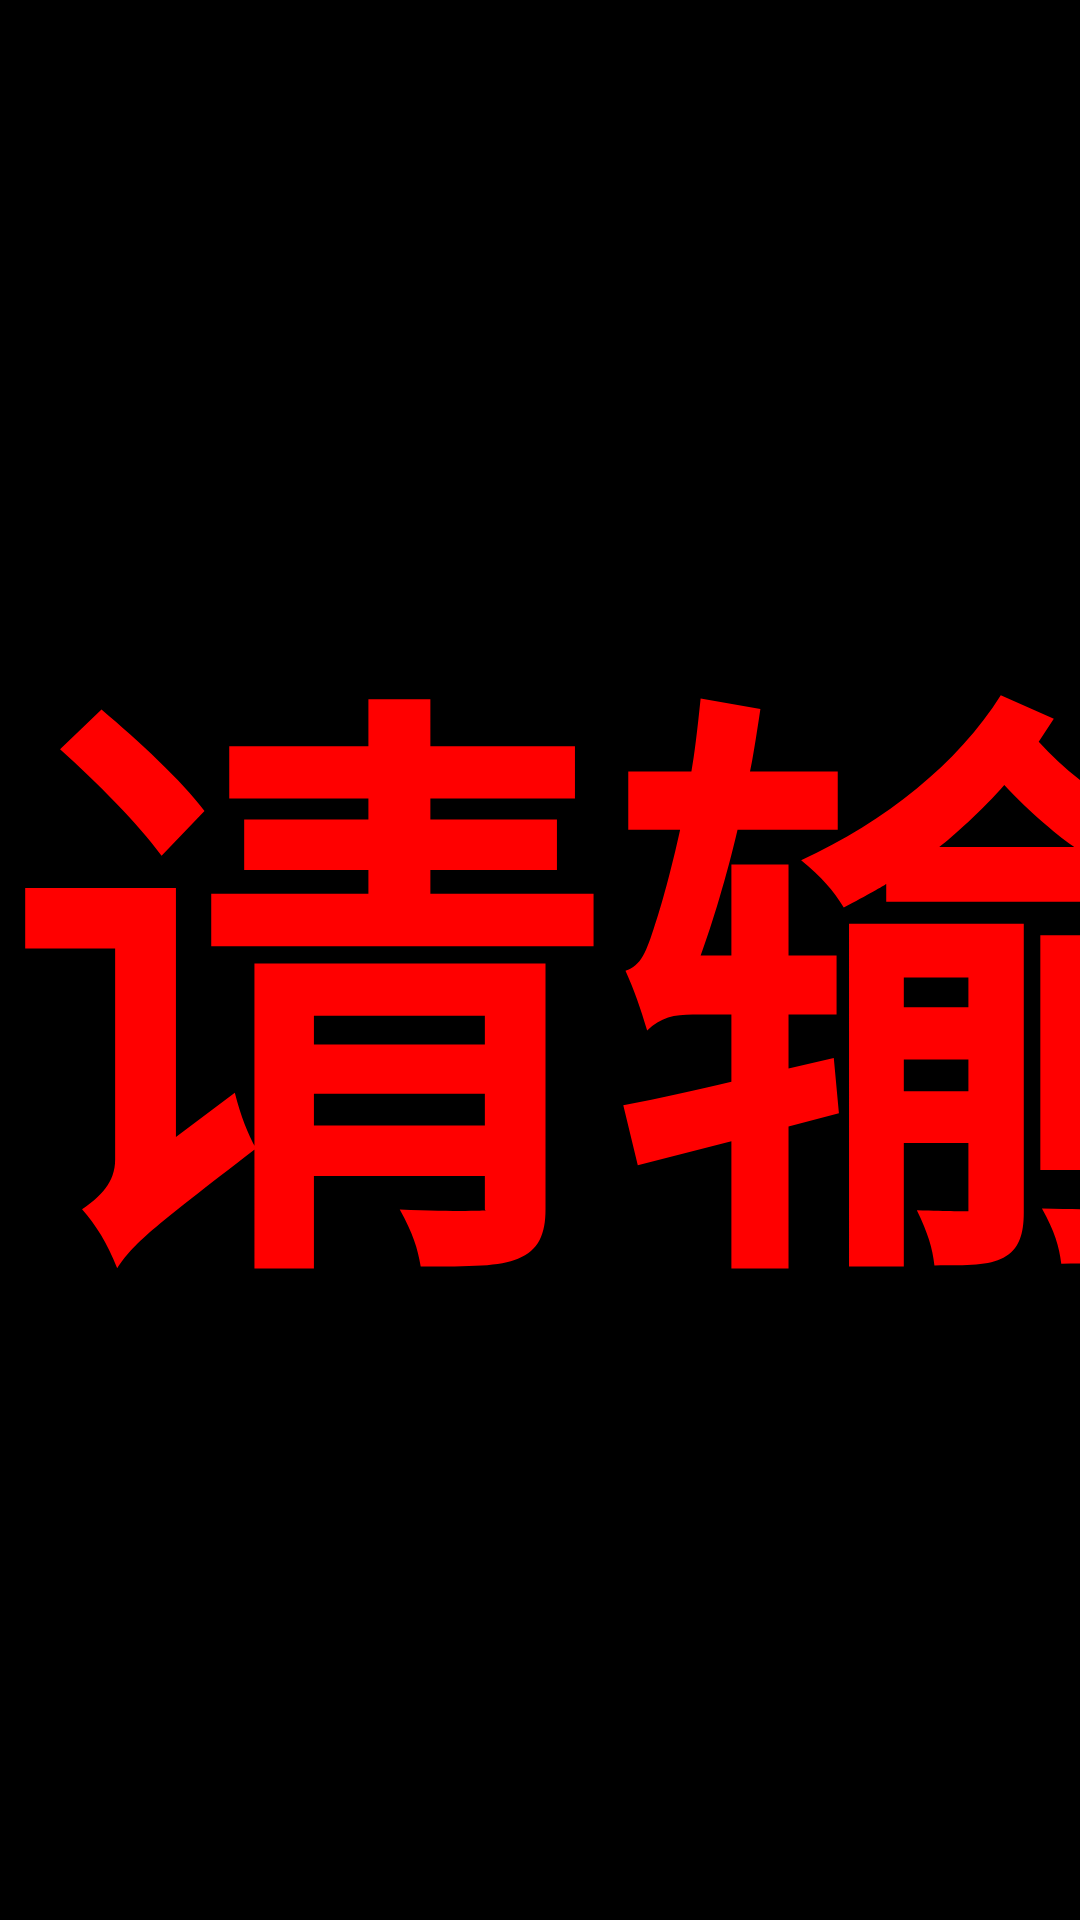

The Android layout XML behind this screen, and the referenced resources:
<!-- AndroidManifest.xml: application theme Theme.WanXiangHub -->
<!-- res/layout/activity_marquee.xml -->
<?xml version="1.0" encoding="utf-8"?>
<FrameLayout xmlns:android="http://schemas.android.com/apk/res/android"
    xmlns:app="http://schemas.android.com/apk/res-auto"
    xmlns:tools="http://schemas.android.com/tools"
    android:id="@+id/main"
    android:layout_width="match_parent"
    android:layout_height="match_parent"
    android:background="#000000"
    android:keepScreenOn="true"
    tools:context=".MarqueeActivity">

    
    <HorizontalScrollView
        android:id="@+id/hsv_marquee"
        android:layout_width="match_parent"
        android:layout_height="wrap_content"
        android:layout_gravity="center_vertical"
        android:fillViewport="false"
        android:overScrollMode="never"
        android:scrollbars="none">

        <TextView
            android:id="@+id/tv_marquee"
            android:layout_width="wrap_content"
            android:layout_height="wrap_content"
            android:ellipsize="none"
            android:includeFontPadding="false"
            android:maxLines="1"
            android:scrollHorizontally="true"
            android:text="请输入文字"
            android:textColor="#FF0000"
            android:textSize="200sp"
            android:textStyle="bold" />
    </HorizontalScrollView>

    
    <ImageView
        android:id="@+id/btn_back_marquee"
        android:layout_width="40dp"
        android:layout_height="40dp"
        android:layout_gravity="top|start"
        android:layout_margin="16dp"
        android:background="@drawable/bg_hint_pill"
        android:clickable="true"
        android:contentDescription="退出"
        android:focusable="true"
        android:padding="8dp"
        android:src="@drawable/ic_arrow_back"
        android:visibility="gone"
        app:tint="#FFFFFF"
        tools:visibility="visible" />

    
    <TextView
        android:id="@+id/tv_hint"
        android:layout_width="wrap_content"
        android:layout_height="wrap_content"
        android:layout_gravity="bottom|center_horizontal"
        android:layout_marginBottom="48dp"
        android:background="@drawable/bg_hint_pill"
        android:paddingStart="16dp"
        android:paddingTop="8dp"
        android:paddingEnd="16dp"
        android:paddingBottom="8dp"
        android:text="点按屏幕，编辑弹幕"
        android:textColor="#CCFFFFFF"
        android:textSize="13sp"
        android:visibility="gone"
        tools:visibility="visible" />

    
    <com.google.android.material.card.MaterialCardView
        android:id="@+id/layout_settings"
        android:layout_width="match_parent"
        android:layout_height="wrap_content"
        android:layout_gravity="bottom"
        android:visibility="gone"
        app:cardBackgroundColor="?attr/colorSurfaceContainer"
        app:cardCornerRadius="28dp"
        app:cardElevation="0dp">

        <LinearLayout
            android:layout_width="match_parent"
            android:layout_height="wrap_content"
            android:orientation="vertical"
            android:paddingStart="20dp"
            android:paddingTop="10dp"
            android:paddingEnd="20dp"
            android:paddingBottom="24dp">

            
            <View
                android:layout_width="40dp"
                android:layout_height="4dp"
                android:layout_gravity="center_horizontal"
                android:layout_marginBottom="14dp"
                android:background="@drawable/bg_drag_handle" />

            <TextView
                android:layout_width="wrap_content"
                android:layout_height="wrap_content"
                android:text="弹幕内容"
                android:textColor="?attr/colorOnSurfaceVariant"
                android:textSize="13sp" />

            <com.google.android.material.textfield.TextInputLayout
                android:layout_width="match_parent"
                android:layout_height="wrap_content"
                android:layout_marginTop="6dp"
                android:hint="输入想要滚动的文字"
                app:boxCornerRadiusBottomEnd="16dp"
                app:boxCornerRadiusBottomStart="16dp"
                app:boxCornerRadiusTopEnd="16dp"
                app:boxCornerRadiusTopStart="16dp">

                <com.google.android.material.textfield.TextInputEditText
                    android:id="@+id/et_text"
                    android:layout_width="match_parent"
                    android:layout_height="wrap_content"
                    android:inputType="text"
                    android:maxLines="1" />
            </com.google.android.material.textfield.TextInputLayout>

            <LinearLayout
                android:layout_width="match_parent"
                android:layout_height="wrap_content"
                android:layout_marginTop="12dp"
                android:gravity="center_vertical"
                android:orientation="horizontal">

                <TextView
                    android:layout_width="wrap_content"
                    android:layout_height="wrap_content"
                    android:text="速度"
                    android:textColor="?attr/colorOnSurfaceVariant"
                    android:textSize="13sp" />

                <SeekBar
                    android:id="@+id/sb_speed"
                    android:layout_width="0dp"
                    android:layout_height="wrap_content"
                    android:layout_marginStart="12dp"
                    android:layout_weight="1"
                    android:max="100"
                    android:progress="50" />
            </LinearLayout>

            <LinearLayout
                android:layout_width="match_parent"
                android:layout_height="wrap_content"
                android:layout_marginTop="16dp"
                android:orientation="horizontal">

                <com.google.android.material.button.MaterialButton
                    android:id="@+id/btn_update"
                    android:layout_width="0dp"
                    android:layout_height="wrap_content"
                    android:layout_marginEnd="6dp"
                    android:layout_weight="1.4"
                    android:text="保存" />

                <com.google.android.material.button.MaterialButton
                    android:id="@+id/btn_toggle_scroll"
                    style="?attr/materialButtonOutlinedStyle"
                    android:layout_width="0dp"
                    android:layout_height="wrap_content"
                    android:layout_marginStart="6dp"
                    android:layout_marginEnd="6dp"
                    android:layout_weight="1"
                    android:text="暂停" />

                <com.google.android.material.button.MaterialButton
                    android:id="@+id/btn_rotate"
                    style="?attr/materialButtonOutlinedStyle"
                    android:layout_width="0dp"
                    android:layout_height="wrap_content"
                    android:layout_marginStart="6dp"
                    android:layout_weight="1"
                    android:text="旋转" />
            </LinearLayout>
        </LinearLayout>
    </com.google.android.material.card.MaterialCardView>

</FrameLayout>
<!-- resources referenced by this layout -->
<resources>
  <!-- drawable ic_arrow_back (drawable) -->
  <vector xmlns:android="http://schemas.android.com/apk/res/android"
      android:width="24dp"
      android:height="24dp"
      android:viewportWidth="24"
      android:viewportHeight="24">
      <path
          android:fillColor="?android:attr/textColorPrimary"
          android:pathData="M15.41,7.41L14,6l-6,6 6,6 1.41,-1.41L10.83,12z"/>
  </vector>
  <style name="Theme.WanXiangHub" parent="Base.Theme.WanXiangHub" />
  <color name="primary">#6366F1</color>
  <color name="on_primary">#FFFFFF</color>
  <color name="primary_container">#E1E0FF</color>
  <color name="on_primary_container">#1A1B78</color>
  <color name="primary_light">#818CF8</color>
  <color name="secondary">#8B5CF6</color>
  <color name="on_secondary">#FFFFFF</color>
  <color name="secondary_container">#E9DDFF</color>
  <color name="on_secondary_container">#2B0093</color>
  <color name="tertiary">#EC4899</color>
  <color name="on_tertiary">#FFFFFF</color>
  <color name="tertiary_container">#FFD9E6</color>
  <color name="on_tertiary_container">#3E001D</color>
  <color name="background">#FBF9FE</color>
  <color name="surface">#FFFFFF</color>
  <color name="text_primary">#1B1B1F</color>
  <color name="text_secondary">#5A5960</color>
  <color name="surface_variant">#E6E1EC</color>
  <color name="surface_container_lowest">#FFFFFF</color>
  <color name="surface_container_low">#F5F2FA</color>
  <color name="surface_container">#EFECF4</color>
  <color name="surface_container_high">#EAE7F0</color>
  <color name="surface_container_highest">#E4E1EB</color>
  <color name="outline">#787680</color>
  <color name="outline_variant">#C8C4D2</color>
  <color name="error">#BA1A1A</color>
  <color name="error_container">#FFDAD6</color>
  <style name="Shape.App.Small" parent="ShapeAppearance.Material3.Corner.Small">
          <item name="cornerSize">12dp</item>
      </style>
  <style name="Shape.App.Medium" parent="ShapeAppearance.Material3.Corner.Medium">
          <item name="cornerSize">20dp</item>
      </style>
  <style name="Shape.App.Large" parent="ShapeAppearance.Material3.Corner.Large">
          <item name="cornerSize">28dp</item>
      </style>
  <style name="Shape.App.ExtraLarge" parent="ShapeAppearance.Material3.Corner.ExtraLarge">
          <item name="cornerSize">32dp</item>
      </style>
  <style name="Widget.App.CardView" parent="Widget.Material3.CardView.Elevated">
          <item name="cardBackgroundColor">?attr/colorSurfaceContainerLow</item>
          <item name="cardCornerRadius">24dp</item>
          <item name="cardElevation">0dp</item>
          <item name="strokeWidth">0dp</item>
          <item name="contentPadding">16dp</item>
      </style>
  <style name="Widget.App.BottomNavigationView" parent="Widget.Material3.BottomNavigationView">
          <item name="elevation">0dp</item>
          <item name="labelVisibilityMode">labeled</item>
      </style>
  <style name="Widget.App.Button" parent="Widget.Material3.Button">
          <item name="shapeAppearanceOverlay">@style/Shape.App.Button.Pill</item>
          <item name="android:minHeight">52dp</item>
          <item name="android:paddingStart">24dp</item>
          <item name="android:paddingEnd">24dp</item>
          <item name="android:textSize">15sp</item>
          <item name="android:textStyle">bold</item>
      </style>
  <style name="Widget.App.Button.TextButton" parent="Widget.Material3.Button.TextButton">
          <item name="android:textStyle">bold</item>
      </style>
  <style name="Shape.App.Button.Pill" parent="">
          <item name="cornerSize">50%</item>
      </style>
</resources>
